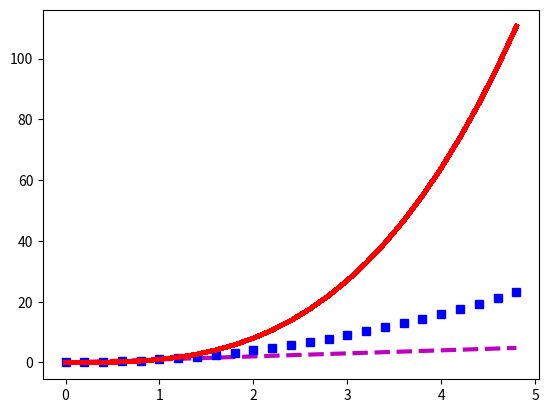

Python code for this plot:
#!/usr/bin/env python

import matplotlib.pyplot as plt
import numpy as np

def simple():
        
    plt.plot([1,2,3,4],[1,4,9,16],'m-.')  # letter for colour and other bit for style
    plt.ylabel('some numbers')
    plt.axis([0,6,0,20])  # [xmin, xmax, ymin, ymax]
    
    plt.show()

def simple2():
    
    # evenly sampled time at 200ms intervals
    t = np.arange(0., 5., 0.2)
    
    # Can mess around with each of the different lines by tupling them out
    line1,line2,line3 = plt.plot(t, t, 'r--', t, t**2, 'bs', t, t**3, 'r-',linewidth=3.0)
    line3.set_antialiased(False)
    plt.setp(line1, color='m', linewidth=3.0)
    plt.show()



if __name__ == "__main__":
    simple2()
